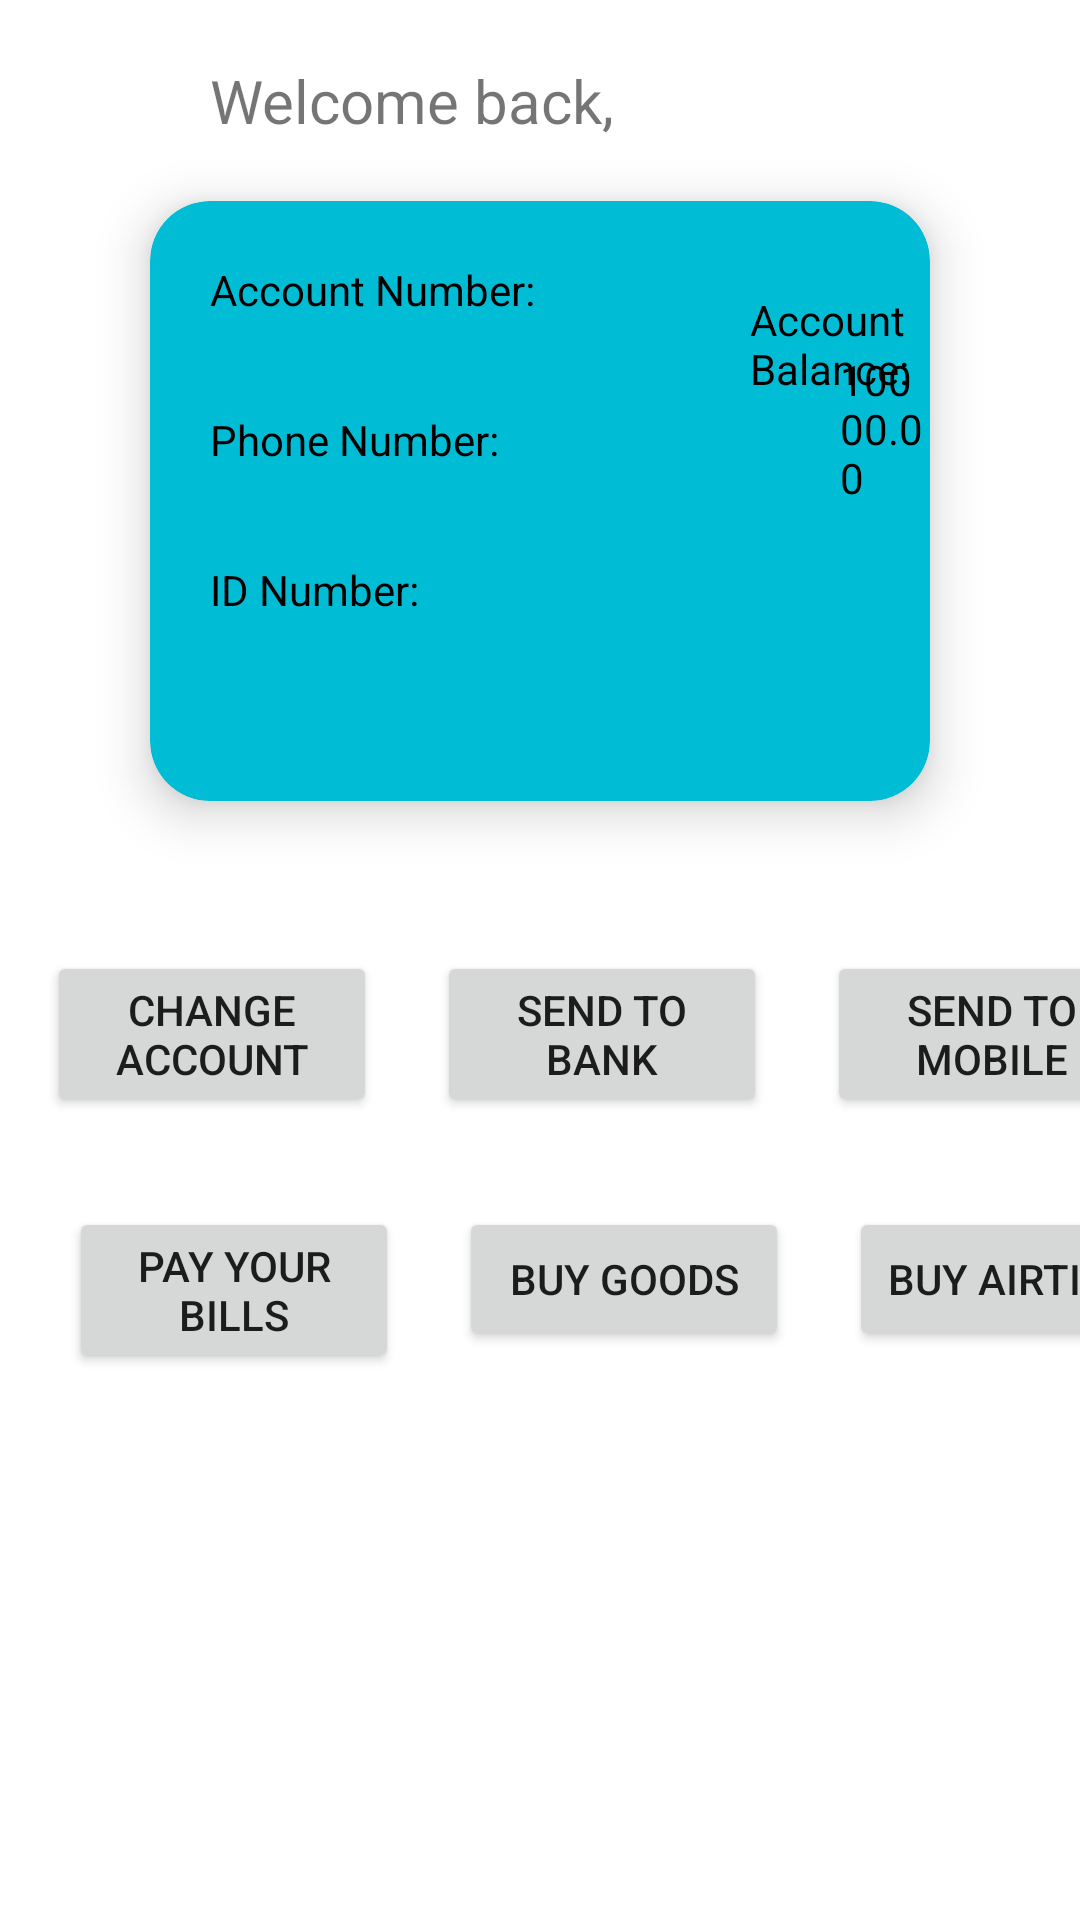

The Android layout XML behind this screen, and the referenced resources:
<!-- AndroidManifest.xml: application theme Theme.BankAccount -->
<!-- res/layout/activity_main2.xml -->
<?xml version="1.0" encoding="utf-8"?>
<androidx.constraintlayout.widget.ConstraintLayout xmlns:android="http://schemas.android.com/apk/res/android"
    xmlns:app="http://schemas.android.com/apk/res-auto"
    xmlns:tools="http://schemas.android.com/tools"
    android:layout_width="match_parent"
    android:layout_height="match_parent"
    tools:context=".MainActivity2">

    <TextView
        android:id="@+id/textView"
        android:layout_width="wrap_content"
        android:layout_height="wrap_content"
        android:layout_marginStart="70dp"
        android:layout_marginTop="20dp"
        android:text="Welcome back,"
        android:textSize="20sp"
        app:layout_constraintStart_toStartOf="parent"
        app:layout_constraintTop_toTopOf="parent" />

    <TextView
        android:id="@+id/textView19"
        android:layout_width="wrap_content"
        android:layout_height="wrap_content"
        android:layout_marginStart="10dp"
        android:layout_marginTop="20dp"
        android:textSize="20sp"
        app:layout_constraintStart_toEndOf="@+id/textView"
        app:layout_constraintTop_toTopOf="parent" />

    <TextView
        android:id="@+id/textView20"
        android:layout_width="wrap_content"
        android:layout_height="wrap_content"
        android:layout_marginStart="10dp"
        android:layout_marginTop="20dp"
        android:textSize="20sp"
        app:layout_constraintStart_toEndOf="@+id/textView19"
        app:layout_constraintTop_toTopOf="parent" />


    <androidx.cardview.widget.CardView
        android:id="@+id/cardView"
        style="@style/Base.CardView"
        android:layout_width="0dp"
        android:layout_height="200dp"
        android:layout_marginStart="50dp"
        android:layout_marginTop="20dp"
        android:layout_marginEnd="50dp"
        android:background="#00BCD4"
        app:cardBackgroundColor="#00BCD4"
        app:cardCornerRadius="20dp"
        app:cardElevation="10dp"
        app:layout_constraintEnd_toEndOf="parent"
        app:layout_constraintHorizontal_bias="1.0"
        app:layout_constraintStart_toStartOf="parent"
        app:layout_constraintTop_toBottomOf="@+id/textView">

        <TextView
            android:id="@+id/textView14"
            android:layout_width="wrap_content"
            android:layout_height="wrap_content"
            android:layout_marginStart="20dp"
            android:layout_marginTop="20dp"
            android:textColor="#000000"
            android:text="Account Number:" />

        <TextView
            android:id="@+id/textView26"
            android:layout_width="100dp"
            android:layout_height="wrap_content"
            android:layout_marginStart="25dp"
            android:layout_marginTop="40dp"
            android:textColor="#000000"
            app:layout_constraintStart_toStartOf="@+id/cardView"
            app:layout_constraintTop_toTopOf="@+id/cardView" />

        <TextView
            android:id="@+id/textView15"
            android:layout_width="wrap_content"
            android:layout_height="wrap_content"
            android:layout_marginStart="20dp"
            android:layout_marginTop="70dp"
            android:textColor="#000000"
            android:text="Phone Number: " />

        <TextView
            android:id="@+id/textView21"
            android:layout_width="100dp"
            android:layout_height="wrap_content"
            android:layout_marginStart="25dp"
            android:layout_marginTop="90dp"
            android:textColor="#000000"
            app:layout_constraintStart_toStartOf="@+id/textView22"
            app:layout_constraintTop_toBottomOf="@+id/textView" />

        <TextView
            android:id="@+id/textView16"
            android:layout_width="wrap_content"
            android:layout_height="wrap_content"
            android:layout_marginStart="20dp"
            android:layout_marginTop="120dp"
            android:textColor="#000000"
            android:text="ID Number: " />

        <TextView
            android:id="@+id/textView22"
            android:layout_width="100dp"
            android:layout_height="wrap_content"
            android:layout_marginStart="25dp"
            android:layout_marginTop="140dp"
            android:textColor="#000000"
            app:layout_constraintStart_toStartOf="@+id/textView21"
            app:layout_constraintTop_toBottomOf="@+id/textView21" />

        <TextView
            android:id="@+id/textView2"
            android:layout_width="wrap_content"
            android:layout_height="wrap_content"
            android:layout_marginStart="230dp"
            android:layout_marginTop="50dp"
            android:text="10000.00"
            android:textColor="#000000"
            tools:layout_editor_absoluteX="273dp"
            tools:layout_editor_absoluteY="389dp" />

        <TextView
            android:id="@+id/textView13"
            android:layout_width="wrap_content"
            android:layout_height="wrap_content"
            android:layout_marginStart="200dp"
            android:layout_marginTop="30dp"
            android:text="Account Balance:"
            android:textColor="#000000" />


    </androidx.cardview.widget.CardView>

    <Button
        android:id="@+id/button3"
        android:layout_width="110dp"
        android:layout_height="wrap_content"
        android:layout_marginStart="10dp"
        android:layout_marginTop="50dp"
        android:layout_marginEnd="200dp"
        android:text="Change Account"
        app:layout_constraintEnd_toEndOf="parent"
        app:layout_constraintHorizontal_bias="0.144"
        app:layout_constraintStart_toStartOf="parent"
        app:layout_constraintTop_toBottomOf="@+id/cardView" />

    <Button
        android:id="@+id/button6"
        android:layout_width="110dp"
        android:layout_height="wrap_content"
        android:layout_marginStart="20dp"
        android:layout_marginTop="50dp"
        android:text="Send to Bank"
        android:onClick="showAlertDialogButtonClicked"
        app:layout_constraintStart_toEndOf="@+id/button3"
        app:layout_constraintTop_toBottomOf="@+id/cardView" />

    <Button
        android:id="@+id/button7"
        android:layout_width="110dp"
        android:layout_height="wrap_content"
        android:layout_marginStart="20dp"
        android:layout_marginTop="50dp"
        android:text="Send to Mobile"
        app:layout_constraintStart_toEndOf="@+id/button6"
        app:layout_constraintTop_toBottomOf="@+id/cardView" />

    <Button
        android:id="@+id/button8"
        android:layout_width="110dp"
        android:layout_height="wrap_content"
        android:layout_marginStart="23dp"
        android:layout_marginTop="30dp"
        android:text="Pay Your Bills"
        app:layout_constraintStart_toStartOf="parent"
        app:layout_constraintTop_toBottomOf="@+id/button3" />

    <Button
        android:id="@+id/button9"
        android:layout_width="110dp"
        android:layout_height="wrap_content"
        android:layout_marginStart="20dp"
        android:layout_marginTop="30dp"
        android:text="Buy Goods"
        app:layout_constraintStart_toEndOf="@+id/button8"
        app:layout_constraintTop_toBottomOf="@+id/button6" />

    <Button
        android:id="@+id/button10"
        android:layout_width="110dp"
        android:layout_height="wrap_content"
        android:layout_marginStart="20dp"
        android:layout_marginTop="30dp"
        android:text="Buy Airtime"
        app:layout_constraintStart_toEndOf="@+id/button9"
        app:layout_constraintTop_toBottomOf="@+id/button7" />

    <Button
        android:id="@+id/button11"
        android:layout_width="150dp"
        android:layout_height="50dp"
        android:layout_marginTop="680dp"
        android:text="Transaction"
        app:layout_constraintTop_toTopOf="parent" />

    <Button
        android:id="@+id/button12"
        android:layout_width="120dp"
        android:layout_height="50dp"
        android:layout_marginTop="680dp"
        android:text="Home"
        app:layout_constraintStart_toEndOf="@+id/button11"
        app:layout_constraintTop_toTopOf="parent" />

    <Button
        android:id="@+id/button13"
        android:layout_width="140dp"
        android:layout_height="50dp"
        android:layout_marginTop="680dp"
        android:text="Account"
        app:layout_constraintStart_toEndOf="@+id/button12"
        app:layout_constraintTop_toTopOf="parent" />

</androidx.constraintlayout.widget.ConstraintLayout>
<!-- resources referenced by this layout -->
<resources>
  <style name="Theme.BankAccount" parent="Theme.MaterialComponents.DayNight.DarkActionBar">
          
          <item name="colorPrimary">@color/purple_500</item>
          <item name="colorPrimaryVariant">@color/purple_700</item>
          <item name="colorOnPrimary">@color/white</item>
          
          <item name="colorSecondary">@color/teal_200</item>
          <item name="colorSecondaryVariant">@color/teal_700</item>
          <item name="colorOnSecondary">@color/black</item>
          
          <item name="android:statusBarColor" tools:targetApi="l">?attr/colorPrimaryVariant</item>
          
      </style>
  <!-- not gathered from this repository: default colours our renderer supplied (Android Studio template values) -->
  <color name="purple_500">#FF6200EE</color>
  <color name="purple_700">#FF3700B3</color>
  <color name="teal_200">#FF03DAC5</color>
  <color name="teal_700">#FF018786</color>
  <color name="black">#FF000000</color>
  <color name="white">#FFFFFFFF</color>
</resources>
